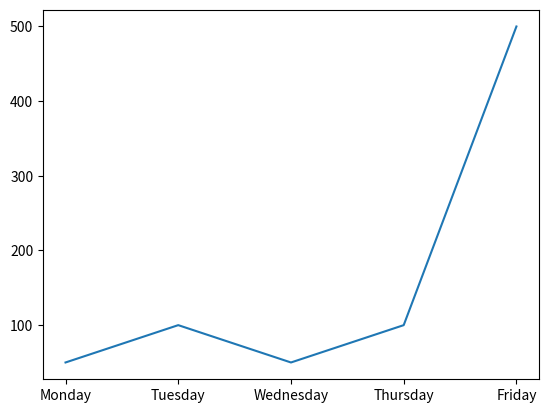
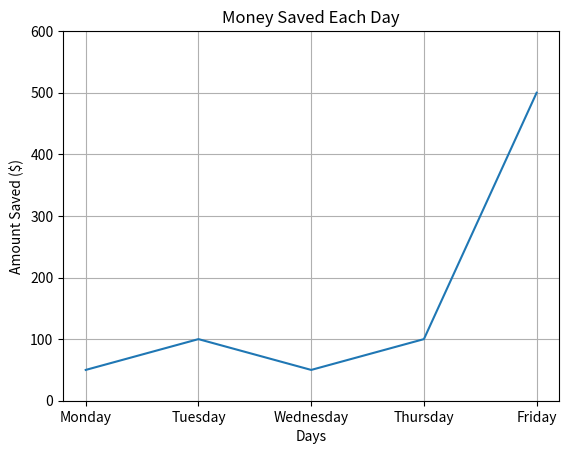
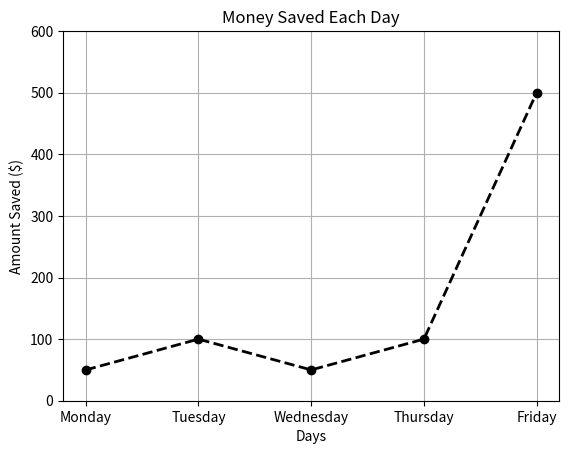
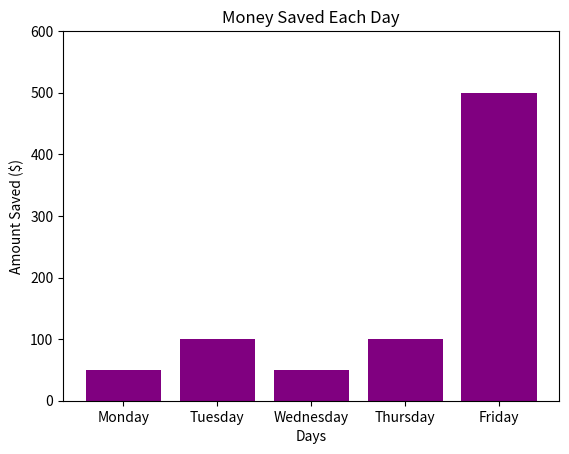

Reproduce these figures in Python, in order.
import matplotlib.pyplot as plt

days = ['Monday', 'Tuesday', 'Wednesday', 'Thursday', 'Friday']
money_saved = [50, 100, 50, 100, 500]

plt.plot(days, money_saved)
plt.show()

plt.plot(days, money_saved)
plt.title('Money Saved Each Day')
plt.xlabel('Days')
plt.ylabel('Amount Saved ($)')
plt.grid(True)
plt.ylim(0, 600)
plt.show()

plt.plot(days, money_saved, color='black', marker='o', linestyle='dashed', linewidth=2)
plt.title('Money Saved Each Day')
plt.xlabel('Days')
plt.ylabel('Amount Saved ($)')
plt.grid(True)
plt.ylim(0, 600)
plt.show()

plt.bar(days, money_saved, color='purple')
plt.title('Money Saved Each Day')
plt.xlabel('Days')
plt.ylabel('Amount Saved ($)')
plt.ylim(0, 600)
plt.show()  
